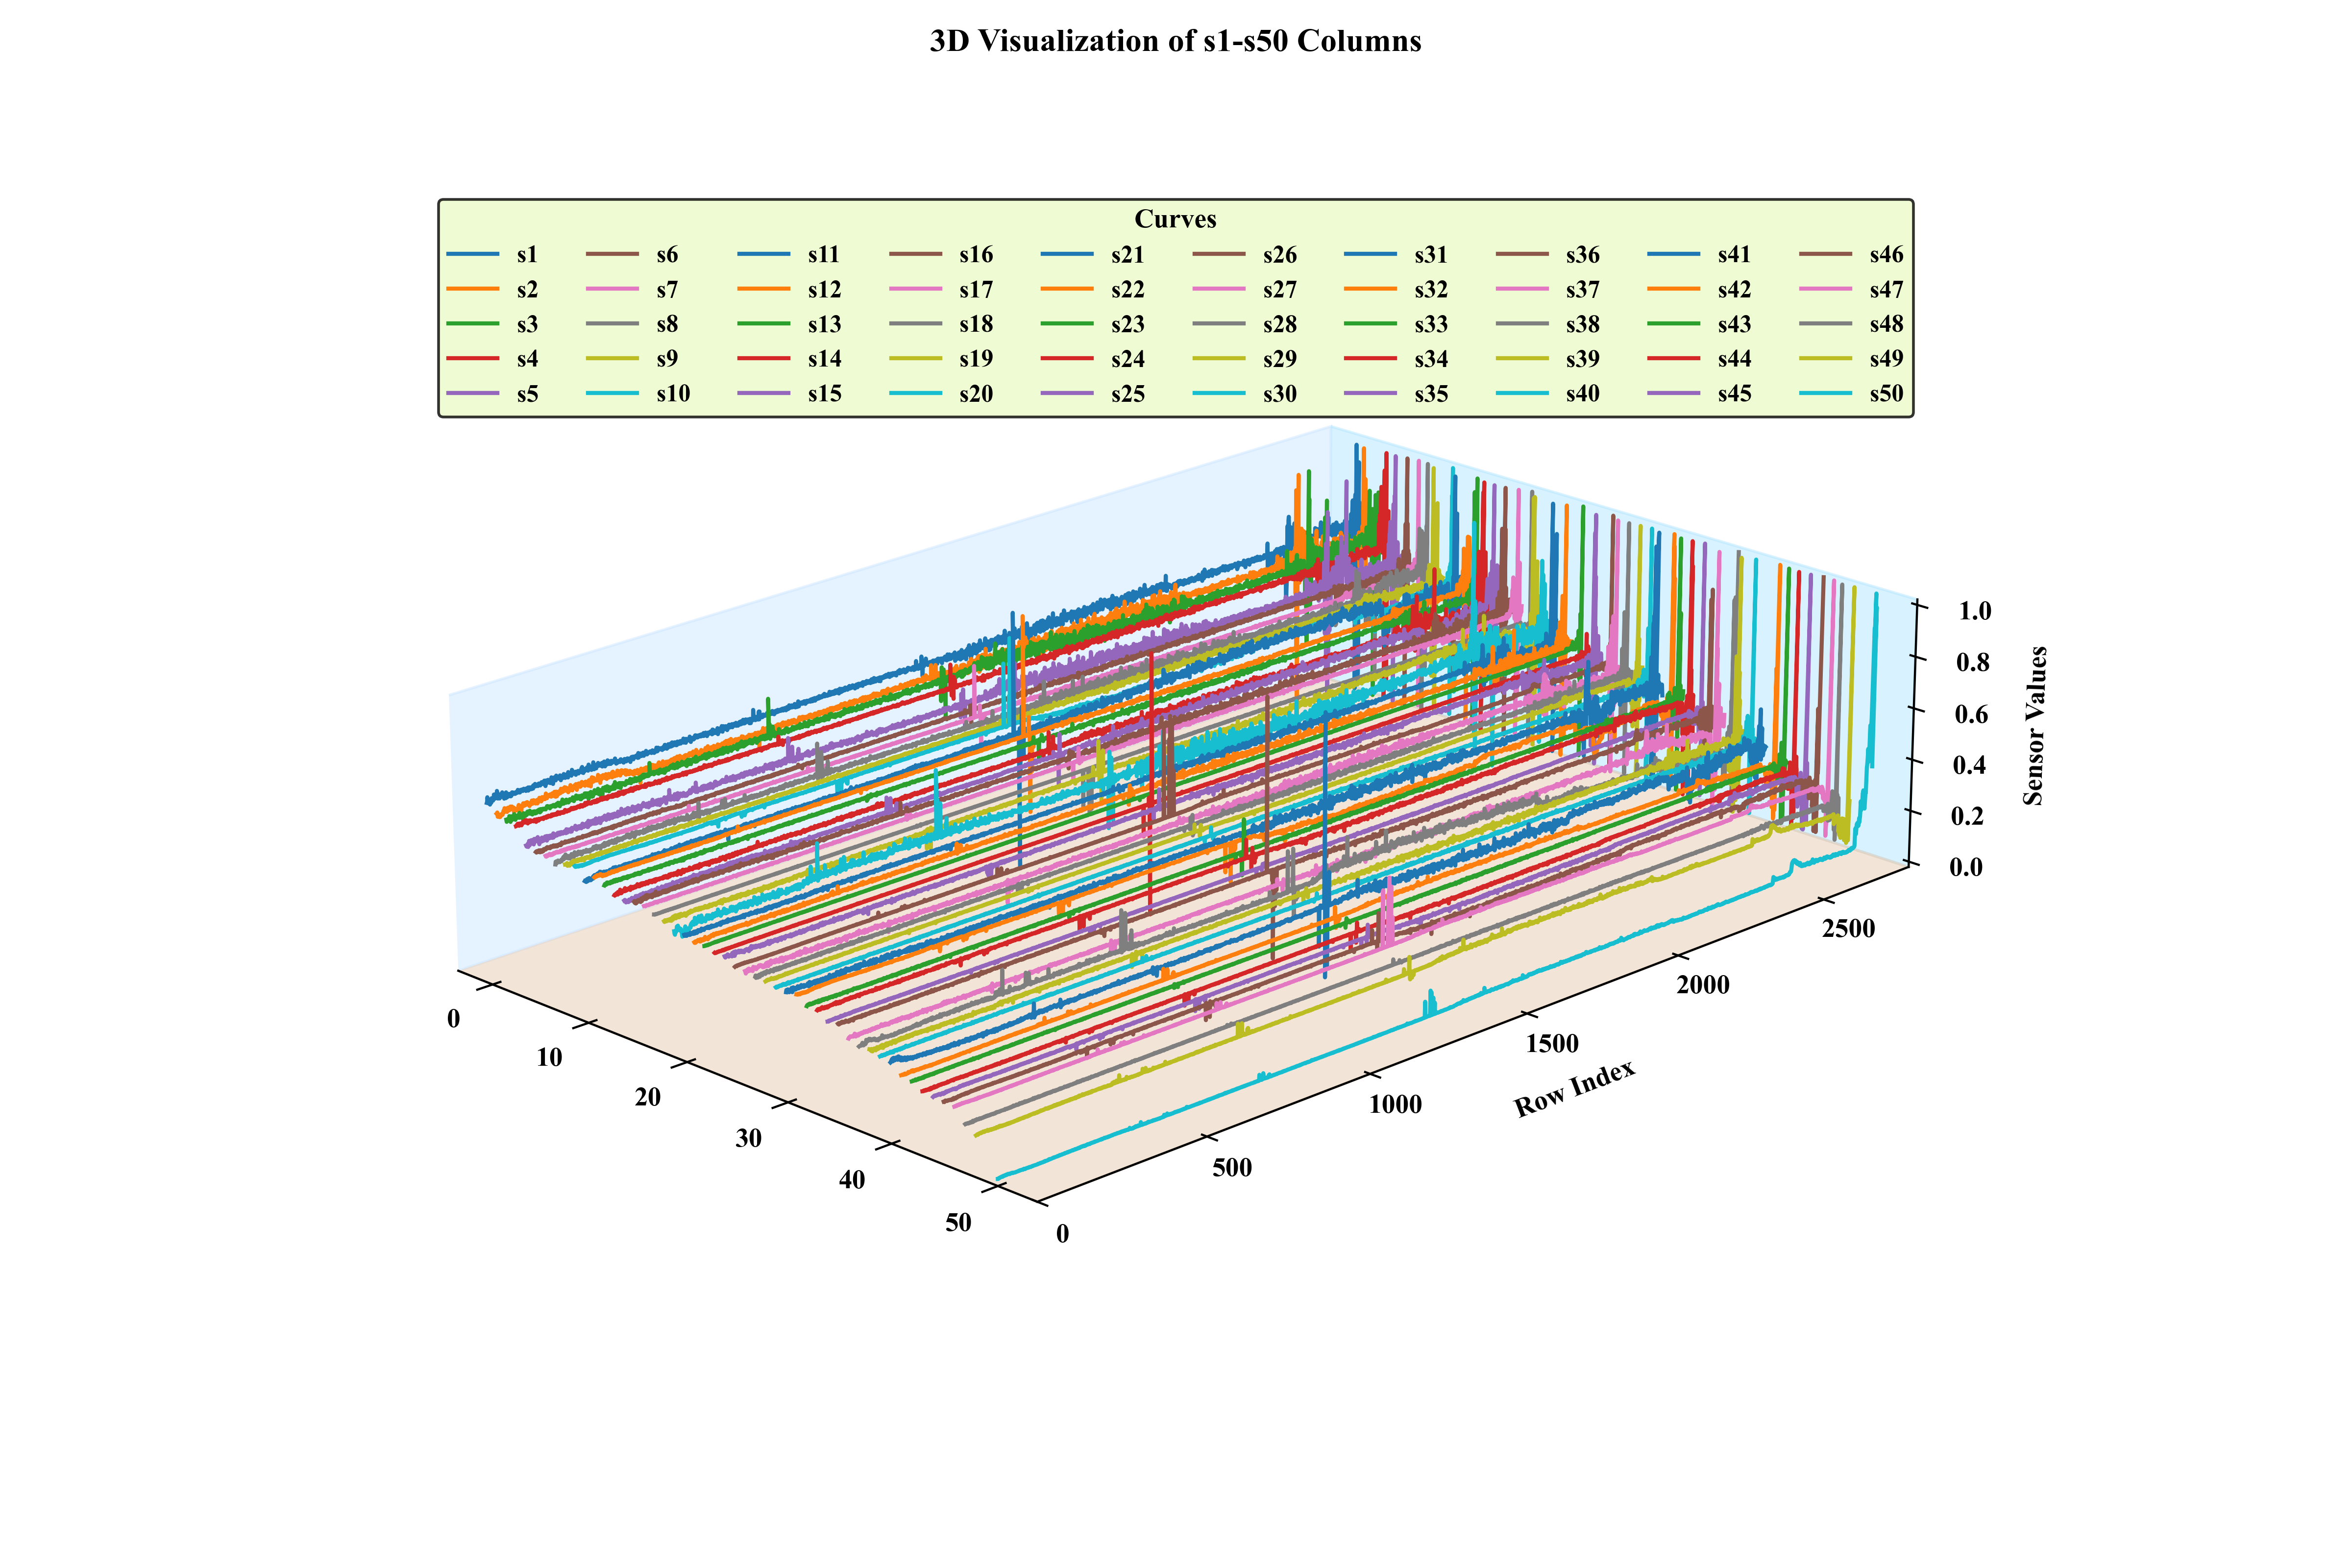

Write Python code to recreate this figure.
import pandas as pd
import matplotlib.pyplot as plt
from mpl_toolkits.mplot3d import Axes3D
import numpy as np

plt.rcParams['font.family'] = 'Times New Roman'
plt.rcParams['font.weight'] = 'bold'  # 全局加粗
plt.rcParams['axes.labelweight'] = 'bold'  # 坐标轴标签加粗
plt.rcParams['axes.titleweight'] = 'bold'  # 标题加粗

# 读取CSV文件
df = pd.read_csv('samples_data_Bearing1_1.csv')  # 替换为你的CSV文件路径

# 提取s1-s50列的数据
s_columns = [f's{i}' for i in range(1, 51)]
data = df[s_columns].values

# 创建3D图形
fig = plt.figure(figsize=(12, 8))
ax = fig.add_subplot(111, projection='3d')
ax.set_box_aspect([2, 3, 0.7])  # [x, y, z] 比例，调整y值使y轴更长
ax.grid(False)
# 获取行索引和列索引
rows = np.arange(data.shape[0])  # Y轴（行索引）
print(data.shape) # (2801, 50)
cols = np.arange(data.shape[1])  # X轴（列索引）

# 为了绘制的图形不挡住其他线条
# 按照s1-s50计算总的和，然后按照和从小到大排序
sums = data.sum(axis=0)
print("sums:", sums, sums.shape)
indices = sums.argsort()
print(indices)
indices_cols = indices[::-1]
print(indices_cols)

# 为每条曲线设置不同的X轴位置
x_positions = np.linspace(0, 50, len(cols))  # 在X轴上均匀分布
print(x_positions)
# 绘制每条曲线
for i, col in enumerate(cols):
    # 每条曲线在X轴上的位置相同，Y轴是行索引，Z轴是数据值
    ax.plot(xs=np.full_like(rows, x_positions[i]),  # X坐标相同
            ys=rows,  # Y坐标是行索引
            zs=data[:, indices_cols[i]],  # Z坐标是数据值
            label=f's{i+1}')

# 设置坐标轴标签
# ax.set_xlabel('Sensor Columns (s1-s50)')
ax.set_ylabel('Row Index', labelpad=15)
ax.set_zlabel('Sensor Values')
ax.set_ylim(0, len(rows)-1)

# 设置平面颜色
ax.xaxis.set_pane_color((0.8, 0.9, 1.0, 0.5))  # YZ平面（浅蓝色，50%透明度）
ax.yaxis.set_pane_color((0.7, 0.9, 1.0, 0.5))  # XZ平面
ax.zaxis.set_pane_color((0.9, 0.8, 0.7, 0.5))  # XY平面

ax.xaxis._axinfo["grid"].update({"visible": True})  # 单独取消X轴网格
ax.yaxis._axinfo["grid"].update({"visible": False})  # 单独取消Y轴网格
ax.zaxis._axinfo["grid"].update({"visible": False})  # 单独取消Z轴网格

# 添加图例（右侧分两列）
ax.legend(bbox_to_anchor=(0.5, 0.754),
          title='Curves',
          loc='lower center',
          fontsize=9,
          ncol=10,
          edgecolor='black',
          frameon=True,
          facecolor='#ecfbc7',    # 背景色（白色）
          )
# 设置X轴刻度为列名
# ax.set_xticks(x_positions[::5])  # 每隔5个显示一个标签
# ax.set_xticklabels([f's{i+1}' for i in range(0, 50, 5)])

# 调整视角以便更好地查看
ax.view_init(elev=20, azim=-45)

plt.title('3D Visualization of s1-s50 Columns')
plt.tight_layout()
plt.savefig('3d_visualization.png', dpi=400)
plt.show()
